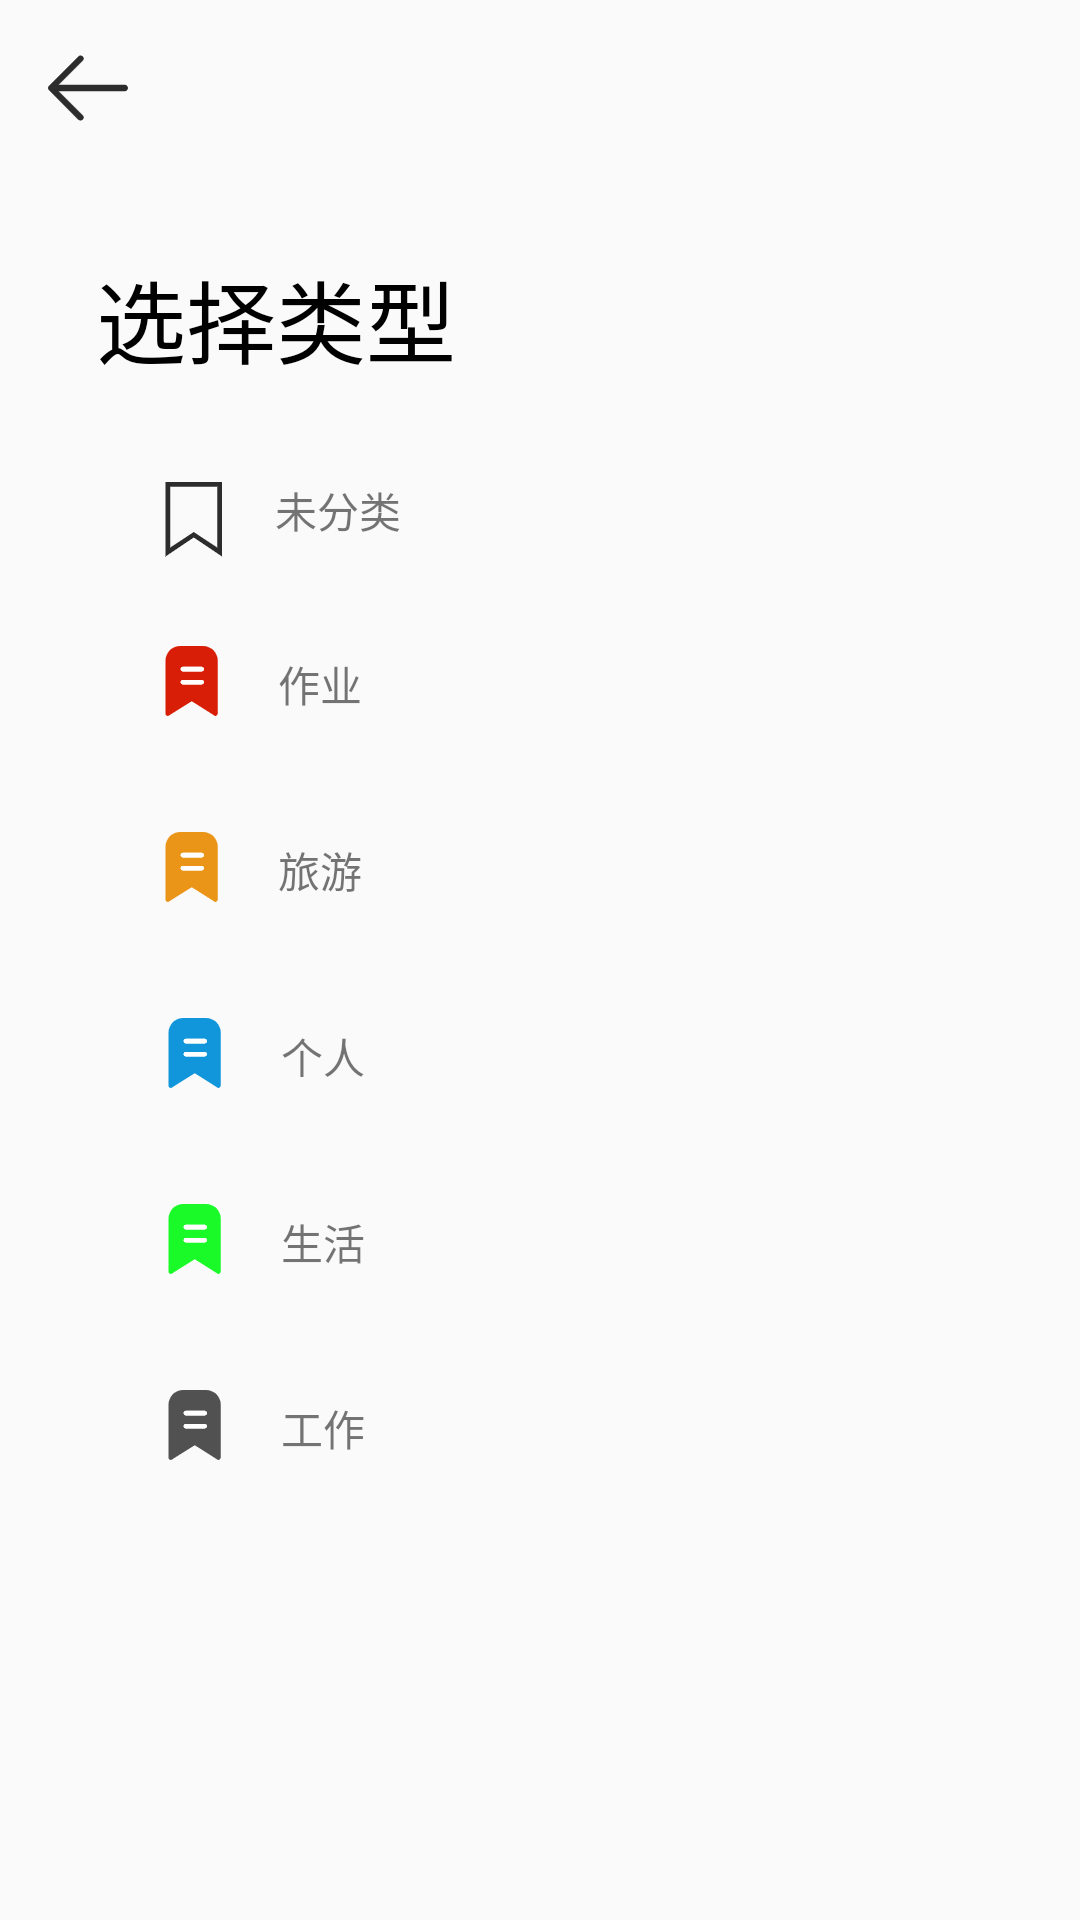

Produce the Android XML layout that renders to this screen, including the resource entries it uses.
<!-- AndroidManifest.xml: application theme AppTheme -->
<!-- res/layout/activity_select_memo_type.xml -->
<?xml version="1.0" encoding="utf-8"?>
<androidx.constraintlayout.widget.ConstraintLayout xmlns:android="http://schemas.android.com/apk/res/android"
    xmlns:app="http://schemas.android.com/apk/res-auto"
    xmlns:tools="http://schemas.android.com/tools"
    android:layout_width="match_parent"
    android:layout_height="match_parent"
    tools:context=".view.activity.SelectMemoTypeActivity">

    <TextView
        android:id="@+id/textView8"
        android:layout_width="wrap_content"
        android:layout_height="wrap_content"
        android:layout_marginStart="32dp"
        android:layout_marginLeft="32dp"
        android:layout_marginTop="84dp"
        android:text="@string/activity_select_memo_type_title"
        android:textColor="@color/colorBlack"
        android:textSize="30sp"
        app:layout_constraintStart_toStartOf="parent"
        app:layout_constraintTop_toTopOf="parent" />

    <androidx.constraintlayout.widget.ConstraintLayout
        android:id="@+id/view_select_memo_type_normal"
        android:layout_width="match_parent"
        android:layout_height="50sp"
        android:layout_marginTop="8dp"
        app:layout_constraintEnd_toEndOf="parent"
        app:layout_constraintHorizontal_bias="0.0"
        app:layout_constraintStart_toStartOf="parent"
        app:layout_constraintTop_toBottomOf="@+id/textView8">

        <ImageView
            android:id="@+id/imageView2"
            android:layout_width="wrap_content"
            android:layout_height="wrap_content"
            android:layout_marginStart="51dp"
            android:layout_marginLeft="51dp"
            android:layout_marginTop="24dp"
            app:layout_constraintStart_toStartOf="parent"
            app:layout_constraintTop_toTopOf="parent"
            app:srcCompat="@drawable/ic_book" />

        <TextView
            android:id="@+id/tv_select_memo_type_normal"
            android:layout_width="wrap_content"
            android:layout_height="wrap_content"
            android:layout_marginStart="14dp"
            android:layout_marginLeft="14dp"
            android:layout_marginTop="24dp"
            android:text="@string/activity_select_memo_type_null"
            app:layout_constraintStart_toEndOf="@+id/imageView2"
            app:layout_constraintTop_toTopOf="parent" />

    </androidx.constraintlayout.widget.ConstraintLayout>

    <androidx.constraintlayout.widget.ConstraintLayout
        android:id="@+id/view_select_memo_type_homework"
        android:layout_width="0dp"
        android:layout_height="50sp"
        android:layout_marginTop="12dp"
        app:layout_constraintEnd_toEndOf="parent"
        app:layout_constraintHorizontal_bias="0.0"
        app:layout_constraintStart_toStartOf="parent"
        app:layout_constraintTop_toBottomOf="@+id/view_select_memo_type_normal">

        <ImageView
            android:id="@+id/imageView3"
            android:layout_width="wrap_content"
            android:layout_height="wrap_content"
            android:layout_marginStart="50dp"
            android:layout_marginLeft="50dp"
            android:layout_marginTop="16dp"
            app:layout_constraintStart_toStartOf="parent"
            app:layout_constraintTop_toTopOf="parent"
            app:srcCompat="@drawable/ic_book_homework" />

        <TextView
            android:id="@+id/tv1"
            android:layout_width="wrap_content"
            android:layout_height="wrap_content"
            android:layout_marginStart="16dp"
            android:layout_marginLeft="16dp"
            android:layout_marginTop="20dp"
            android:text="@string/activity_select_memo_type_homework"
            app:layout_constraintStart_toEndOf="@+id/imageView3"
            app:layout_constraintTop_toTopOf="parent" />
    </androidx.constraintlayout.widget.ConstraintLayout>

    <androidx.constraintlayout.widget.ConstraintLayout
        android:id="@+id/view_select_memo_type_travel"
        android:layout_width="0dp"
        android:layout_height="50sp"
        android:layout_marginTop="12dp"
        app:layout_constraintEnd_toEndOf="parent"
        app:layout_constraintStart_toStartOf="parent"
        app:layout_constraintTop_toBottomOf="@+id/view_select_memo_type_homework">

        <ImageView
            android:id="@+id/imageView4"
            android:layout_width="wrap_content"
            android:layout_height="wrap_content"
            android:layout_marginStart="50dp"
            android:layout_marginLeft="50dp"
            android:layout_marginTop="16dp"
            app:layout_constraintStart_toStartOf="parent"
            app:layout_constraintTop_toTopOf="parent"
            app:srcCompat="@drawable/ic_book_travel" />

        <TextView
            android:id="@+id/tv3"
            android:layout_width="wrap_content"
            android:layout_height="wrap_content"
            android:layout_marginStart="16dp"
            android:layout_marginLeft="16dp"
            android:layout_marginTop="20dp"
            android:text="@string/activity_select_memo_type_travel"
            app:layout_constraintStart_toEndOf="@+id/imageView4"
            app:layout_constraintTop_toTopOf="parent" />
    </androidx.constraintlayout.widget.ConstraintLayout>

    <androidx.constraintlayout.widget.ConstraintLayout
        android:id="@+id/view_select_memo_type_personal"
        android:layout_width="0dp"
        android:layout_height="50sp"
        android:layout_marginStart="1dp"
        android:layout_marginLeft="1dp"
        android:layout_marginTop="12dp"
        android:layout_marginEnd="1dp"
        android:layout_marginRight="1dp"
        app:layout_constraintEnd_toEndOf="parent"
        app:layout_constraintHorizontal_bias="0.0"
        app:layout_constraintStart_toStartOf="parent"
        app:layout_constraintTop_toBottomOf="@+id/view_select_memo_type_travel">

        <ImageView
            android:id="@+id/imageView5"
            android:layout_width="wrap_content"
            android:layout_height="wrap_content"
            android:layout_marginStart="50dp"
            android:layout_marginLeft="50dp"
            android:layout_marginTop="16dp"
            app:layout_constraintStart_toStartOf="parent"
            app:layout_constraintTop_toTopOf="parent"
            app:srcCompat="@drawable/ic_book_personal" />

        <TextView
            android:id="@+id/tv3"
            android:layout_width="wrap_content"
            android:layout_height="wrap_content"
            android:layout_marginStart="16dp"
            android:layout_marginLeft="16dp"
            android:layout_marginTop="20dp"
            android:text="@string/activity_select_memo_type_personal"
            app:layout_constraintStart_toEndOf="@+id/imageView5"
            app:layout_constraintTop_toTopOf="parent" />
    </androidx.constraintlayout.widget.ConstraintLayout>

    <androidx.constraintlayout.widget.ConstraintLayout
        android:id="@+id/view_select_memo_type_life"
        android:layout_width="0dp"
        android:layout_height="50sp"
        android:layout_marginStart="1dp"
        android:layout_marginLeft="1dp"
        android:layout_marginTop="12dp"
        android:layout_marginEnd="1dp"
        android:layout_marginRight="1dp"
        app:layout_constraintEnd_toEndOf="parent"
        app:layout_constraintHorizontal_bias="0.0"
        app:layout_constraintStart_toStartOf="parent"
        app:layout_constraintTop_toBottomOf="@+id/view_select_memo_type_personal">

        <ImageView
            android:id="@+id/imageView6"
            android:layout_width="wrap_content"
            android:layout_height="wrap_content"
            android:layout_marginStart="50dp"
            android:layout_marginLeft="50dp"
            android:layout_marginTop="16dp"
            app:layout_constraintStart_toStartOf="parent"
            app:layout_constraintTop_toTopOf="parent"
            app:srcCompat="@drawable/ic_book_life" />

        <TextView
            android:id="@+id/tv4"
            android:layout_width="wrap_content"
            android:layout_height="wrap_content"
            android:layout_marginStart="16dp"
            android:layout_marginLeft="16dp"
            android:layout_marginTop="20dp"
            android:text="@string/activity_select_memo_type_life"
            app:layout_constraintStart_toEndOf="@+id/imageView6"
            app:layout_constraintTop_toTopOf="parent" />
    </androidx.constraintlayout.widget.ConstraintLayout>

    <androidx.constraintlayout.widget.ConstraintLayout
        android:id="@+id/view_select_memo_type_work"
        android:layout_width="0dp"
        android:layout_height="50sp"
        android:layout_marginStart="1dp"
        android:layout_marginLeft="1dp"
        android:layout_marginTop="12dp"
        android:layout_marginEnd="1dp"
        android:layout_marginRight="1dp"
        app:layout_constraintEnd_toEndOf="parent"
        app:layout_constraintStart_toStartOf="parent"
        app:layout_constraintTop_toBottomOf="@+id/view_select_memo_type_life">

        <ImageView
            android:id="@+id/imageView7"
            android:layout_width="wrap_content"
            android:layout_height="wrap_content"
            android:layout_marginStart="50dp"
            android:layout_marginLeft="50dp"
            android:layout_marginTop="16dp"
            app:layout_constraintStart_toStartOf="parent"
            app:layout_constraintTop_toTopOf="parent"
            app:srcCompat="@drawable/ic_book_work" />

        <TextView
            android:id="@+id/textView14"
            android:layout_width="wrap_content"
            android:layout_height="wrap_content"
            android:layout_marginStart="16dp"
            android:layout_marginLeft="16dp"
            android:layout_marginTop="20dp"
            android:text="@string/activity_select_memo_type_work"
            app:layout_constraintStart_toEndOf="@+id/imageView7"
            app:layout_constraintTop_toTopOf="parent" />
    </androidx.constraintlayout.widget.ConstraintLayout>

    <ImageView
        android:id="@+id/iv_select_memo_type_back"
        android:layout_width="wrap_content"
        android:layout_height="wrap_content"
        android:layout_marginStart="16dp"
        android:layout_marginLeft="16dp"
        android:layout_marginTop="16dp"
        app:layout_constraintStart_toStartOf="parent"
        app:layout_constraintTop_toTopOf="parent"
        app:srcCompat="@drawable/ic_back_black" />


</androidx.constraintlayout.widget.ConstraintLayout>
<!-- resources referenced by this layout -->
<resources>
  <color name="colorBlack">#000000</color>
  <!-- drawable ic_back_black: png bitmap (drawable-xxhdpi, 1017 bytes) -->
  <!-- drawable ic_book: png bitmap (drawable-xxhdpi, 1072 bytes) -->
  <!-- drawable ic_book_homework: png bitmap (drawable-xxhdpi, 1392 bytes) -->
  <!-- drawable ic_book_life: png bitmap (drawable-xxhdpi, 1380 bytes) -->
  <!-- drawable ic_book_personal: png bitmap (drawable-xxhdpi, 1401 bytes) -->
  <!-- drawable ic_book_travel: png bitmap (drawable-xxhdpi, 1409 bytes) -->
  <!-- drawable ic_book_work: png bitmap (drawable-xxhdpi, 1368 bytes) -->
  <string name="activity_select_memo_type_homework">作业</string>
  <string name="activity_select_memo_type_life">生活</string>
  <string name="activity_select_memo_type_null">未分类</string>
  <string name="activity_select_memo_type_personal">个人</string>
  <string name="activity_select_memo_type_title">选择类型</string>
  <string name="activity_select_memo_type_travel">旅游</string>
  <string name="activity_select_memo_type_work">工作</string>
  <style name="AppTheme" parent="Theme.AppCompat.Light.NoActionBar">
          
          <item name="colorPrimary">@color/colorPrimary</item>
          <item name="colorPrimaryDark">@color/colorPrimaryDark</item>
          <item name="colorAccent">@color/colorAccent</item>
      </style>
  <color name="colorPrimary">#707070</color>
  <color name="colorPrimaryDark">#FFFFFF</color>
  <color name="colorAccent">#D81B60</color>
</resources>
